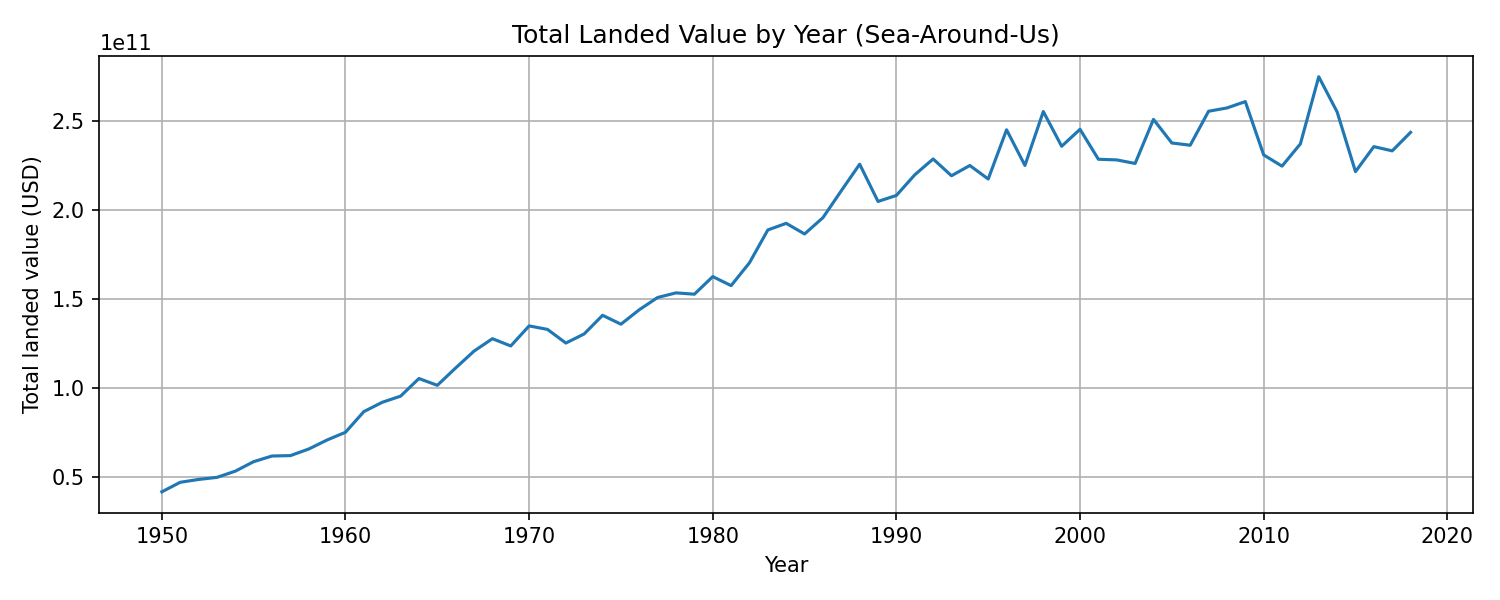

Values plotted in this chart, from the file beside it:
year, total_landed_value
1950, 41829520214
1951, 47181098393
1952, 48775744249
1953, 49938024412
1954, 53425712858
1955, 58748576903
1956, 61927650822
1957, 62145956295
1958, 65847140692
1959, 70915110910
1960, 75237077855
1961, 86828538812
1962, 92047706578
1963, 95498479596
1964, 105384262410
1965, 101571082797
1966, 111321067635
1967, 120763898850
1968, 127728712802
1969, 123657459793
1970, 134901940128
1971, 132939407319
1972, 125277347925
1973, 130413764387
1974, 140848243803
1975, 135859380195
1976, 143988197802
1977, 150845437209
1978, 153432760924
1979, 152686461577
1980, 162571425742
1981, 157497382431
1982, 170332600975
1983, 188735894766
1984, 192425987604
1985, 186474679391
1986, 195620476428
1987, 210718009854
1988, 225610726556
1989, 204713235908
1990, 208092819848
1991, 219654278969
1992, 228550277251
1993, 219136001562
1994, 224879356520
1995, 217296963588
1996, 244910734217
1997, 224926742545
1998, 255140743168
1999, 235660652108
2000, 245179502952
2001, 228378172848
2002, 228016988537
2003, 226027200320
2004, 250745805762
2005, 237504514669
2006, 236254128798
2007, 255312406447
2008, 257153072631
2009, 260720189866
... 9 more rows
